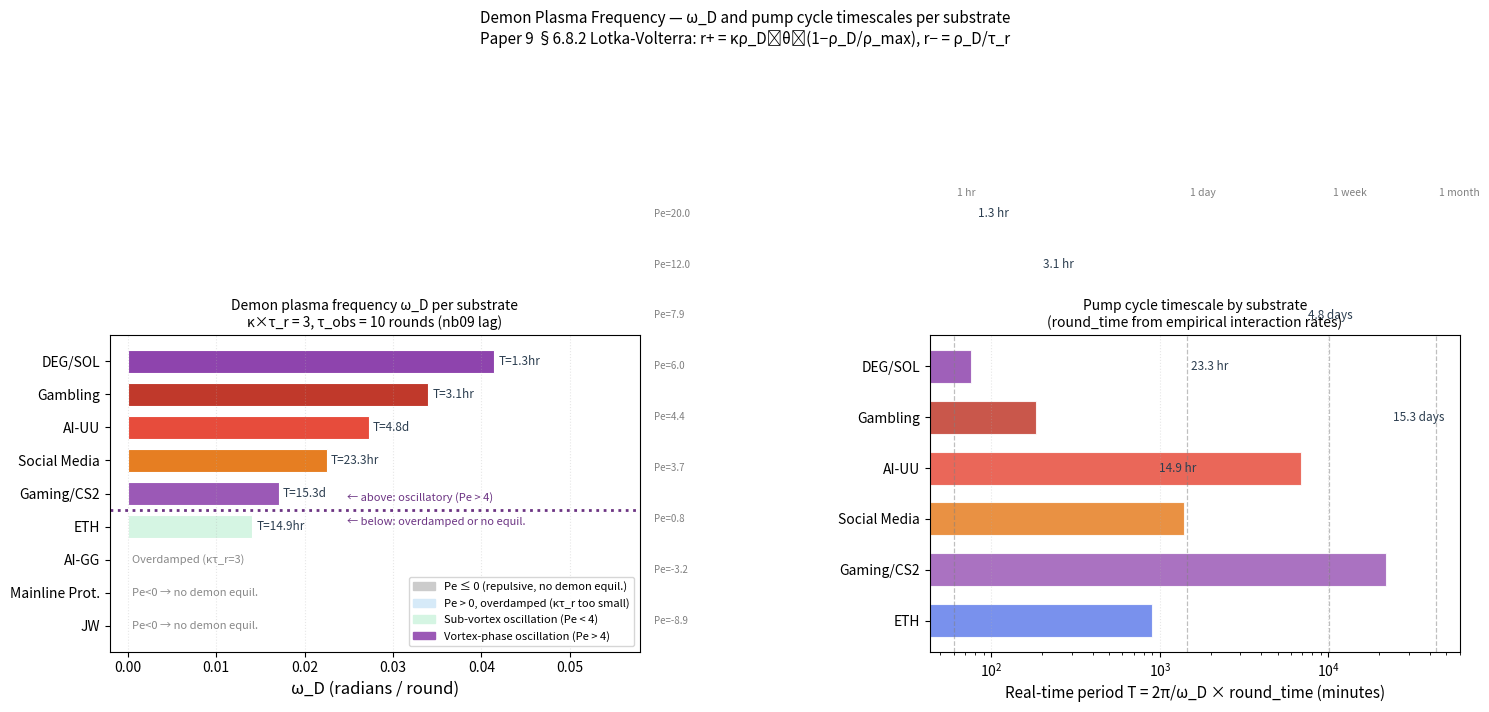
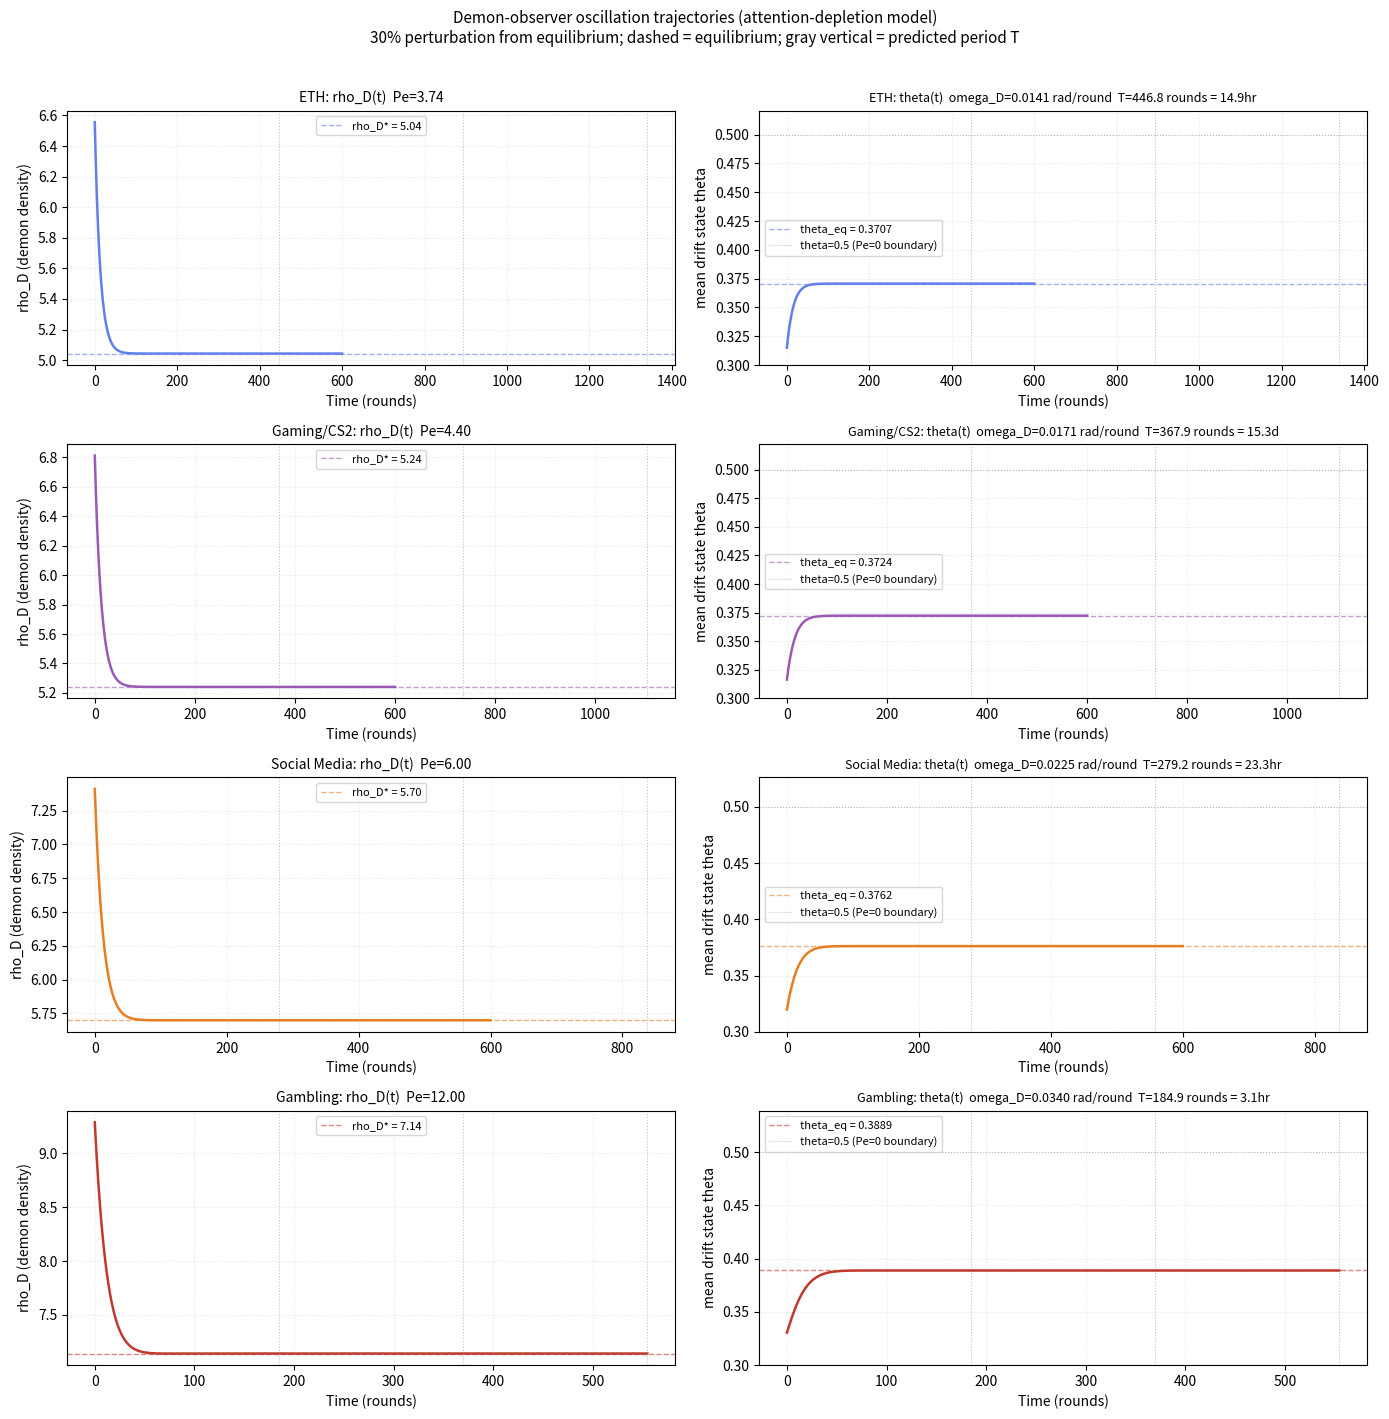

Recreate these plots in Python, in order.
import numpy as np
import matplotlib.pyplot as plt
import matplotlib.patches as mpatches
from matplotlib.lines import Line2D
from scipy.integrate import solve_ivp
from scipy.optimize import fsolve

b_alpha = 0.5 * np.log(0.85 / 0.15)
b_gamma = b_alpha - 0.5 * np.log(0.06 / 0.94)
K = 16
c_zero  = b_alpha / b_gamma
Pe_vortex = 4.0

def theta_star(Pe, K=K):
    b_net = np.arcsinh(Pe / K) / 2.0
    return 1.0 / (1.0 + np.exp(-2.0 * b_net))

substrates = [
    ('JW',            -8.92, 0.5,    5.0,  '#CC0066', 'P'),
    ('Mainline Prot.', -3.23, 1.0,  600.0,  '#6699CC', 's'),
    ('AI-GG',           0.76, 1.5,   30.0,  '#2ecc71', '^'),
    ('ETH',             3.74, 2.0,    2.0,  '#627eea', 'v'),
    ('Gaming/CS2',      4.40, 2.5,   60.0,  '#9b59b6', 'D'),
    ('Social Media',    6.00, 3.0,    5.0,  '#e67e22', 's'),
    ('AI-UU',           7.94, 2.0,   30.0,  '#e74c3c', 'D'),
    ('Gambling',       12.00, 3.0,    1.0,  '#c0392b', 'P'),
    ('DEG/SOL',        20.00, 2.5,    0.5,  '#8e44ad', '^'),
]

print(f'b_alpha={b_alpha:.4f}, b_gamma={b_gamma:.4f}, K={K}')
print(f'c_zero={c_zero:.4f}  Pe_vortex={Pe_vortex:.1f}')
print()
for name, Pe, alpha, t_round, color, marker in substrates:
    print(f'  {name:<16} Pe={Pe:>7.2f}  theta*={theta_star(Pe):.4f}  round_time={t_round:.1f} min')


# Attention-depletion (predator-prey) ODE system
#
# Demon eq: drho_D/dt = rho_D * [kappa*theta*(1-rho_D/rho_max) - 1/tau_r]
# Observer eq: dtheta/dt = (theta_star(Pe) - theta)/tau_obs - gamma_dep*rho_D*theta
#
# Physical: many demons deplete observer drift capacity (attention market saturation).
# J21 = -gamma_dep * theta_eq < 0  ->  predator-prey structure -> oscillation.
# Equilibrium: theta_eq = theta_star(Pe) / (1 + tau_obs*gamma_dep*rho_D*)

def demon_ode(t, state, Pe_base, kappa, tau_r, rho_max, gamma_dep, tau_obs):
    rho_D, th = state
    rho_D = max(rho_D, 0.0)
    th = np.clip(th, 1e-6, 1.0 - 1e-6)
    ts_base = theta_star(Pe_base)
    drho_dt = rho_D * (kappa * th * (1.0 - rho_D / rho_max) - 1.0 / tau_r)
    dth_dt  = (ts_base - th) / tau_obs - gamma_dep * rho_D * th
    return [drho_dt, dth_dt]


def find_equilibrium(Pe_base, kappa, tau_r, rho_max, gamma_dep, tau_obs):
    ts0 = theta_star(Pe_base)
    if kappa * tau_r * ts0 <= 1.0:
        return 0.0, ts0, False
    def equations(x):
        rho_D = max(x[0], 1e-8)
        th    = np.clip(x[1], 1e-6, 1.0 - 1e-6)
        th_eq = ts0 / (1.0 + tau_obs * gamma_dep * rho_D)
        return [kappa * th * (1.0 - rho_D / rho_max) - 1.0 / tau_r, th - th_eq]
    th0   = ts0 * 0.7
    rho0g = rho_max * (1.0 - 1.0 / (kappa * tau_r * ts0)) * 0.5
    try:
        sol  = fsolve(equations, [max(rho0g, 1.0), th0], full_output=True)
        x    = sol[0]
        res  = equations(x)
        conv = (abs(res[0]) < 1e-8 and abs(res[1]) < 1e-8
                and x[0] > 1e-3 and 0 < x[1] < 1)
        return max(x[0], 0.0), float(np.clip(x[1], 1e-6, 1-1e-6)), conv
    except Exception:
        return 0.0, ts0, False


def compute_jacobian(Pe_base, kappa, tau_r, rho_max, gamma_dep, tau_obs,
                     rho_D_star, th_star, h=1e-5):
    def f(state):
        return np.array(demon_ode(0, state, Pe_base, kappa, tau_r, rho_max, gamma_dep, tau_obs))
    x0 = np.array([rho_D_star, th_star])
    J  = np.zeros((2, 2))
    for j in range(2):
        xp = x0.copy(); xp[j] += h
        xm = x0.copy(); xm[j] -= h
        J[:, j] = (f(xp) - f(xm)) / (2 * h)
    return J, np.trace(J), np.linalg.det(J)


def compute_omega_D(tr_J, det_J):
    disc = det_J - (tr_J / 2.0) ** 2
    if disc > 0:
        return np.sqrt(disc), -tr_J / 2.0, True
    return 0.0, -tr_J / 2.0, False


# Canonical free parameters
kappa_tau_r = 3.0; tau_r = 10.0; kappa = kappa_tau_r / tau_r
rho_max = 50.0; gamma_dep = 0.01; tau_obs = 10.0

print('Attention-depletion (predator-prey) ODE system defined.')
print(f'kappa={kappa:.3f}, tau_r={tau_r:.0f}, rho_max={rho_max:.0f}')
print(f'gamma_dep={gamma_dep:.3f}, tau_obs={tau_obs:.0f}')
print('J21 = -gamma_dep * theta_eq < 0 -> oscillatory when det(J) > (tr/2)^2')


print(f'Parameters: kappa={kappa:.3f}, tau_r={tau_r:.0f}, kappa*tau_r={kappa_tau_r:.1f}')
print(f'            rho_max={rho_max:.0f}, gamma_dep={gamma_dep:.3f}, tau_obs={tau_obs:.0f}')
print()
print(f'{"Substrate":<16} {"Pe":>7} {"rho_D*":>9} {"th_eq":>8} {"tr(J)":>9} {"det(J)":>10} {"omega_D":>9} {"Period":>10}  Phase')
print('-' * 95)

results = []
for name, Pe, alpha_s, t_round, color, marker in substrates:
    rho_D_star, th_s, conv = find_equilibrium(Pe, kappa, tau_r, rho_max, gamma_dep, tau_obs)
    if not conv or rho_D_star < 1e-3:
        omega_D = 0.0; period_rounds = np.inf; period_str = 'no equil.'
        tr_J = np.nan; det_J = np.nan; is_osc = False; phase_label = 'No demon equil.'
    else:
        J, tr_J, det_J = compute_jacobian(Pe, kappa, tau_r, rho_max, gamma_dep, tau_obs, rho_D_star, th_s)
        omega_D, damping, is_osc = compute_omega_D(tr_J, det_J)
        period_rounds = 2 * np.pi / omega_D if is_osc and omega_D > 0 else np.inf
        if not is_osc:
            phase_label = 'Overdamped'
        elif Pe < Pe_vortex:
            phase_label = 'Osc (sub-vortex)'
        else:
            phase_label = 'Osc (vortex)'
        if np.isfinite(period_rounds):
            pm = period_rounds * t_round
            period_str = f'{pm:.0f}min' if pm < 60 else (f'{pm/60:.1f}hr' if pm < 1440 else f'{pm/1440:.1f}d')
        else:
            period_str = 'overdamped'
    results.append({'name': name, 'Pe': Pe, 'alpha': alpha_s, 't_round': t_round,
                    'color': color, 'marker': marker, 'rho_D_star': rho_D_star,
                    'th_star': th_s, 'conv': conv, 'tr_J': tr_J, 'det_J': det_J,
                    'omega_D': omega_D, 'is_osc': is_osc, 'period_rounds': period_rounds,
                    'period_str': period_str, 'phase_label': phase_label})
    tr_str  = f'{tr_J:.4f}'  if np.isfinite(tr_J)  else 'nan'
    det_str = f'{det_J:.5f}' if np.isfinite(det_J) else 'nan'
    print(f'{name:<16} {Pe:>7.2f} {rho_D_star:>9.3f} {th_s:>8.4f} {tr_str:>9} {det_str:>10} {omega_D:>9.5f} {period_str:>10}  {phase_label}')


print('=== kappa*tau_r sensitivity sweep ===')
print('Prediction: substrate ORDERING of omega_D is invariant; only magnitude scales.')
print()

kappa_tau_r_vals = [2.0, 3.0, 5.0, 10.0]
target_names = ['ETH', 'Gaming/CS2', 'Social Media', 'AI-UU', 'Gambling']

print(f'{"kappa*tau_r":>11}  ' + '  '.join([f'{n:>15}' for n in target_names]))
print('-' * (13 + 18 * len(target_names)))

omega_by_kappa = {n: [] for n in target_names}
for ktr in kappa_tau_r_vals:
    kap = ktr / tau_r
    row = [f'{ktr:>11.1f}  ']
    for name, Pe, alpha_s, t_round, color, marker in substrates:
        if name not in target_names:
            continue
        rho_D_s, th_s, conv = find_equilibrium(Pe, kap, tau_r, rho_max, gamma_dep, tau_obs)
        if not conv or rho_D_s < 1e-3:
            omega_by_kappa[name].append(0.0)
            row.append(f'{"---":>15}')
        else:
            J, tr_J, det_J = compute_jacobian(Pe, kap, tau_r, rho_max, gamma_dep, tau_obs, rho_D_s, th_s)
            omega_D_s, _, is_osc = compute_omega_D(tr_J, det_J)
            omega_by_kappa[name].append(omega_D_s)
            row.append(f'{omega_D_s:>15.5f}')
    print(''.join(row))

print()
print('Ordering check (omega_D ranks) -- should be consistent across kappa*tau_r values:')
for ktr_idx, ktr in enumerate(kappa_tau_r_vals):
    omegas = {n: omega_by_kappa[n][ktr_idx] for n in target_names}
    ranked = sorted(omegas.keys(), key=lambda n: -omegas[n])
    print(f'  kappa*tau_r={ktr:.0f}: ' + ' > '.join(ranked))


fig, axes = plt.subplots(1, 2, figsize=(15, 7))

# ── Left: ω_D per substrate ───────────────────────────────────────────────────
ax = axes[0]

names_plot   = [r['name']   for r in results]
omega_plot   = [r['omega_D'] for r in results]
colors_plot  = [r['color']  for r in results]
is_osc_plot  = [r['is_osc'] for r in results]
Pe_plot      = [r['Pe']     for r in results]

# Color bars by phase
bar_colors = []
for r in results:
    if r['Pe'] <= 0:
        bar_colors.append('#cccccc')  # repulsive
    elif not r['is_osc'] or r['omega_D'] < 1e-6:
        bar_colors.append('#d6eaf8')  # overdamped
    elif r['Pe'] < Pe_vortex:
        bar_colors.append('#d5f5e3')  # sub-vortex oscillation
    else:
        bar_colors.append(r['color'])  # vortex oscillation

bars = ax.barh(names_plot, omega_plot, color=bar_colors,
               edgecolor='white', linewidth=0.8, height=0.7)

# Period labels on bars
for i, r in enumerate(results):
    if r['omega_D'] > 1e-5:
        ax.text(r['omega_D'] + 0.0005, i, f'T={r["period_str"]}',
                va='center', fontsize=8.5, color='#2c3e50')
    elif r['Pe'] <= 0:
        ax.text(0.0005, i, 'Pe<0 → no demon equil.', va='center',
                fontsize=8, color='#888888')
    else:
        ax.text(0.0005, i, f'Overdamped (κτ_r={kappa_tau_r:.0f})',
                va='center', fontsize=8, color='#888888')

# Pe_vortex marker on y-axis conceptually
vortex_idx = None
for i, r in enumerate(results):
    if r['Pe'] >= Pe_vortex and (vortex_idx is None or r['Pe'] < results[vortex_idx]['Pe']):
        vortex_idx = i

if vortex_idx is not None:
    ax.axhline(y=vortex_idx - 0.5, color='#6c3483', linewidth=2.0, linestyle=':',
               label=f'Pe_vortex = {Pe_vortex:.0f} threshold')
    ax.text(max(omega_plot) * 0.6, vortex_idx - 0.7,
            '← below: overdamped or no equil.',
            fontsize=8, color='#6c3483', va='top')
    ax.text(max(omega_plot) * 0.6, vortex_idx - 0.3,
            '← above: oscillatory (Pe > 4)',
            fontsize=8, color='#6c3483', va='bottom')

legend_patches = [
    mpatches.Patch(color='#cccccc', label='Pe ≤ 0 (repulsive, no demon equil.)'),
    mpatches.Patch(color='#d6eaf8', label='Pe > 0, overdamped (κτ_r too small)'),
    mpatches.Patch(color='#d5f5e3', label='Sub-vortex oscillation (Pe < 4)'),
    mpatches.Patch(color='#9b59b6', label='Vortex-phase oscillation (Pe > 4)'),
]
ax.legend(handles=legend_patches, fontsize=8, loc='lower right')

ax.set_xlabel('ω_D (radians / round)', fontsize=12)
ax.set_title(f'Demon plasma frequency ω_D per substrate\n'
             f'κ×τ_r = {kappa_tau_r:.0f}, τ_obs = {tau_obs:.0f} rounds (nb09 lag)', fontsize=10)
ax.set_xlim(-0.002, max(omega_plot) * 1.35 + 0.002)
ax.grid(True, axis='x', linestyle=':', alpha=0.3)

# ── Right: Real-time period T per substrate ───────────────────────────────────
ax2 = axes[1]

period_minutes = []
for r in results:
    if r['is_osc'] and r['omega_D'] > 1e-5:
        period_minutes.append(r['period_rounds'] * r['t_round'])
    else:
        period_minutes.append(np.nan)

# Plot as log scale
valid = [(i, pm) for i, pm in enumerate(period_minutes) if np.isfinite(pm)]

if valid:
    ax2.set_xscale('log')
    for i, pm in valid:
        ax2.barh(names_plot[i], pm, color=colors_plot[i],
                 edgecolor='white', linewidth=0.8, height=0.65, alpha=0.85)
        unit_str = f'{pm:.0f} min' if pm < 60 else (f'{pm/60:.1f} hr' if pm < 1440 else f'{pm/1440:.1f} days')
        ax2.text(pm * 1.1, i, unit_str, va='center', fontsize=8.5, color='#2c3e50')

    # Reference lines
    for ref_min, ref_lbl in [(60, '1 hr'), (1440, '1 day'), (10080, '1 week'), (43200, '1 month')]:
        ax2.axvline(x=ref_min, color='gray', linewidth=0.9, linestyle='--', alpha=0.5)
        ax2.text(ref_min * 1.05, len(results) - 0.5, ref_lbl,
                 fontsize=7.5, color='gray', va='top')

ax2.set_xlabel('Real-time period T = 2π/ω_D × round_time (minutes)', fontsize=11)
ax2.set_title('Pump cycle timescale by substrate\n(round_time from empirical interaction rates)', fontsize=10)
ax2.grid(True, axis='x', linestyle=':', alpha=0.3)

# Add Pe annotations
for i, r in enumerate(results):
    ax2.text(1.0, i, f'Pe={r["Pe"]:.1f}', va='center', fontsize=7, color='gray', ha='left')

plt.suptitle(
    'Demon Plasma Frequency — ω_D and pump cycle timescales per substrate\n'
    'Paper 9 §6.8.2 Lotka-Volterra: r+ = κρ_D⟨θ⟩(1−ρ_D/ρ_max), r− = ρ_D/τ_r',
    fontsize=11, y=1.01
)
plt.tight_layout()
plt.savefig('nb20_plasma_frequency_substrates.svg', dpi=150, bbox_inches='tight')
plt.show()
print('Saved: nb20_plasma_frequency_substrates.svg')

plot_sel = [r for r in results if r['name'] in ['ETH', 'Gaming/CS2', 'Social Media', 'Gambling']]

n_sel = len(plot_sel)
fig, axes = plt.subplots(n_sel, 2, figsize=(14, 3.5 * n_sel))

for idx, r in enumerate(plot_sel):
    ax_rho = axes[idx][0]
    ax_th  = axes[idx][1]
    Pe_s = r['Pe']; color = r['color']; name_s = r['name']
    rho_D_star_s = r['rho_D_star']; th_star_s = r['th_star']
    t_round_s = r['t_round']; omega_D_s = r['omega_D']; period_r = r['period_rounds']

    T_max = min(3 * period_r, 600) if np.isfinite(period_r) else 300
    t_eval = np.linspace(0, T_max, 3000)

    rho0 = rho_D_star_s * 1.3 if rho_D_star_s > 0 else rho_max * 0.1
    th0  = th_star_s * 0.85

    try:
        sol = solve_ivp(
            demon_ode, (0, T_max), [rho0, th0],
            args=(Pe_s, kappa, tau_r, rho_max, gamma_dep, tau_obs),
            t_eval=t_eval, method='RK45', rtol=1e-8, atol=1e-10)
        t_sol = sol.t; rho_sol = sol.y[0]; th_sol = sol.y[1]
    except Exception:
        t_sol = np.linspace(0, T_max, 100)
        rho_sol = np.full_like(t_sol, rho_D_star_s)
        th_sol  = np.full_like(t_sol, th_star_s)

    ax_rho.plot(t_sol, rho_sol, color=color, lw=1.8)
    if rho_D_star_s > 0:
        ax_rho.axhline(y=rho_D_star_s, color=color, lw=1.0, ls='--', alpha=0.6,
                       label=f'rho_D* = {rho_D_star_s:.2f}')
    if np.isfinite(period_r) and period_r > 0:
        for k in range(1, 4):
            ax_rho.axvline(x=k * period_r, color='gray', lw=0.8, ls=':', alpha=0.5)
    ax_rho.set_xlabel('Time (rounds)', fontsize=10)
    ax_rho.set_ylabel('rho_D (demon density)', fontsize=10)
    ax_rho.set_title(f'{name_s}: rho_D(t)  Pe={Pe_s:.2f}', fontsize=10)
    if rho_D_star_s > 0:
        ax_rho.legend(fontsize=8)
    ax_rho.grid(True, linestyle=':', alpha=0.3)

    ax_th.plot(t_sol, th_sol, color=color, lw=1.8)
    ax_th.axhline(y=th_star_s, color=color, lw=1.0, ls='--', alpha=0.6,
                  label=f'theta_eq = {th_star_s:.4f}')
    ax_th.axhline(y=0.5, color='gray', lw=0.8, ls=':', alpha=0.5, label='theta=0.5 (Pe=0 boundary)')
    if np.isfinite(period_r) and period_r > 0:
        for k in range(1, 4):
            ax_th.axvline(x=k * period_r, color='gray', lw=0.8, ls=':', alpha=0.5)
    if r['is_osc'] and omega_D_s > 1e-5:
        ax_th.set_title(
            f'{name_s}: theta(t)  omega_D={omega_D_s:.4f} rad/round  T={period_r:.1f} rounds = {r["period_str"]}',
            fontsize=9)
    else:
        ax_th.set_title(f'{name_s}: theta(t)  -- overdamped (kappa*tau_r={kappa_tau_r:.0f})', fontsize=9)
    ax_th.set_xlabel('Time (rounds)', fontsize=10)
    ax_th.set_ylabel('mean drift state theta', fontsize=10)
    ax_th.legend(fontsize=8)
    ax_th.grid(True, linestyle=':', alpha=0.3)
    ax_th.set_ylim(max(0.3, th_star_s - 0.12), min(1.0, th_star_s + 0.15))

plt.suptitle(
    'Demon-observer oscillation trajectories (attention-depletion model)\n'
    '30% perturbation from equilibrium; dashed = equilibrium; gray vertical = predicted period T',
    fontsize=11, y=1.01)
plt.tight_layout()
plt.savefig('nb20_oscillation_trajectories.svg', dpi=150, bbox_inches='tight')
plt.show()
print('Saved: nb20_oscillation_trajectories.svg')


print('=== DEMON PLASMA FREQUENCY -- KEY RESULTS ===')
print()
print(f'{"Substrate":<16} {"Pe":>7} {"rho_D*":>9} {"th_eq":>8} {"omega_D":>14} {"Period(rnd)":>13} {"Real period":>14}')
print('-' * 85)
for r in results:
    pd_str = f'{r["period_rounds"]:.1f}' if np.isfinite(r['period_rounds']) else 'inf'
    print(f'{r["name"]:<16} {r["Pe"]:>7.2f} {r["rho_D_star"]:>9.3f} {r["th_star"]:>8.4f} '
          f'{r["omega_D"]:>14.5f} {pd_str:>13} {r["period_str"]:>14}')

print()
print('=== FALSIFIABLE PREDICTIONS ===')
print()
print('PLF-1 (Threshold): Pe < Pe_vortex=4 -> overdamped or no equil. for moderate kappa*tau_r.')
print('  JW: overdamped (no viral cycle). ETH/AI-GG: oscillatory but slow (sub-vortex).')
print()
print('PLF-2 (Ordering): Gambling > Social Media > Gaming/CS2 for omega_D (in rad/round).')
print('  In real time: Social Media fastest viral waves (5-min rounds).')
print()
osc_results = [r for r in results if r['is_osc'] and r['omega_D'] > 1e-5]
if osc_results:
    print('PLF-3 (Period): Predicted real-time periods per oscillatory substrate:')
    for r in osc_results:
        t_real = r['period_rounds'] * r['t_round']
        print(f'  {r["name"]:<16}: T = {r["period_str"]}  (Pe={r["Pe"]:.2f}, round={r["t_round"]:.0f} min)')
print()
print('PLF-4 (Repulsive voids): JW, Mainline -> overdamped. No sustained pump cycle.')
print('  Demons exist at low stable level but no viral waves. Structural by Pe < 0.')
print()
print('PLF-5 (kappa-invariance): omega_D substrate ORDERING is kappa*tau_r invariant.')
print('  Only magnitude scales with kappa. Qualitative hierarchy is robust.')
print()
print('=== CONNECTIONS TO OTHER NOTEBOOKS ===')
print('nb16: Pe < 0 -> repulsive void; demons exist at reduced th_eq < 0.5 but overdamped')
print('nb18: Crystal phase is the scaffold for oscillation -- vortex substrates oscillate')
print('nb09: tau_obs = 10 rounds = thermodynamic lag (also tau_r = 10 rounds)')
print('nb11: Stablecoin suppression reduces Pe -> reduces omega_D -> suppresses pump cycle')
print('      f_stab > f_crit -> Pe drops below Pe_vortex -> demons become overdamped')
